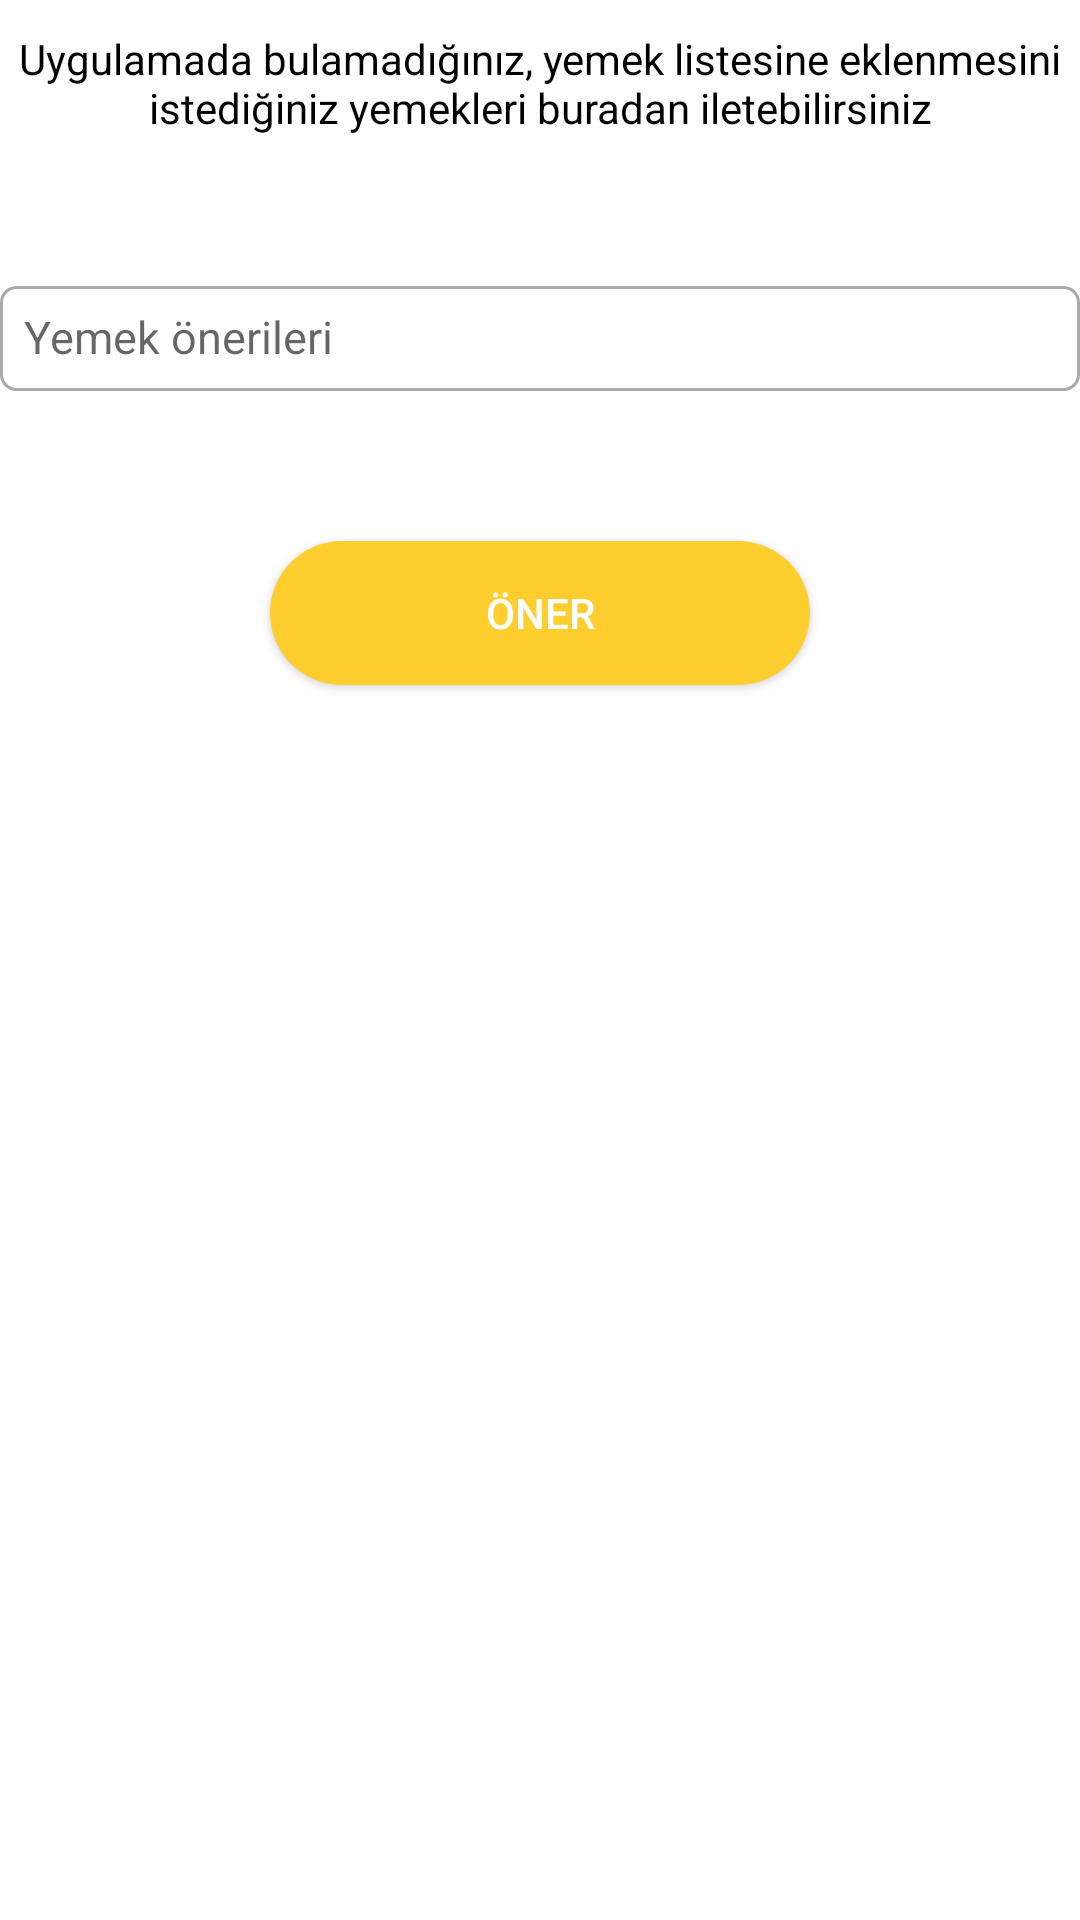

Here is an Android app screen rendered from its layout file. Give the layout XML and the strings, colors and styles it references.
<!-- AndroidManifest.xml: application theme Theme.DiyabetRehberi -->
<!-- res/layout/fragment_add_food.xml -->
<?xml version="1.0" encoding="utf-8"?>
<LinearLayout xmlns:android="http://schemas.android.com/apk/res/android"
    xmlns:tools="http://schemas.android.com/tools"
    android:layout_width="match_parent"
    android:layout_height="match_parent"
    android:layout_marginTop="90dp"
    android:orientation="vertical"
    tools:context=".fragments.AddFood">

    <TextView
        android:text="Uygulamada bulamadığınız, yemek listesine eklenmesini istediğiniz yemekleri buradan iletebilirsiniz"
        android:layout_width="wrap_content"
        android:layout_marginTop="10dp"
        android:gravity="center_horizontal"
        android:textColor="@color/black"
        android:layout_height="wrap_content"/>

    <EditText
        android:layout_marginTop="50dp"
        android:id="@+id/kan"
        android:layout_width="match_parent"
        android:inputType="number"
        android:hint="Yemek önerileri"
        android:textSize="15sp"
        android:padding="8dp"
        android:background="@drawable/edittext_design"
        android:layout_height="35dp" />

    <Button
        android:id="@+id/btn_guncelle"
        android:layout_gravity="center_horizontal"
        android:layout_width="180dp"
        android:layout_height="wrap_content"
        android:layout_marginTop="50dp"
        android:layout_marginBottom="20dp"
        android:background="@drawable/button_style"
        android:text="Öner"
        android:textColor="#FFFFFF" />

</LinearLayout>
<!-- resources referenced by this layout -->
<resources>
  <color name="black">#FF000000</color>
  <!-- drawable button_style (drawable-v24) -->
  <?xml version="1.0" encoding="utf-8"?>
  <shape xmlns:android="http://schemas.android.com/apk/res/android">
  
      <solid android:color="#fece2f"/>
  
      <corners android:radius="50dp"/>
  </shape>
  <!-- drawable edittext_design (drawable) -->
  <?xml version="1.0" encoding="utf-8"?>
  <selector xmlns:android="http://schemas.android.com/apk/res/android">
  
      <item android:state_enabled="true" android:state_focused="true">
          <shape android:shape="rectangle">
              <solid android:color="@color/white"/>
              <corners android:radius="5dp"/>
              <stroke android:color="@color/black" android:width="1dp"/>
          </shape>
      </item>
  
      <item android:state_enabled="true">
          <shape android:shape="rectangle">
              <solid android:color="@color/white"/>
              <corners android:radius="5dp"/>
              <stroke android:color="@android:color/darker_gray" android:width="1dp"/>
          </shape>
      </item>
  
  </selector>
  <style name="Theme.DiyabetRehberi" parent="Theme.MaterialComponents.DayNight.DarkActionBar">
          
          <item name="colorPrimary">@color/main</item>
          <item name="colorPrimaryVariant">@color/main</item>
          <item name="colorOnPrimary">@color/main</item>
          
          <item name="colorSecondary">@color/main</item>
          <item name="colorSecondaryVariant">@color/main</item>
          <item name="colorOnSecondary">@color/main</item>
          
          <item name="android:statusBarColor" tools:targetApi="l">@color/main</item>
          
      </style>
  <color name="white">#FFFFFFFF</color>
  <color name="main">#fece2f</color>
</resources>
